Photos from the image-classification dataset "data" in the GitHub repository Mogytick/Computer-Vision. Its 6 classes are: cars, cats, dogs, rooster, tree, turtle.

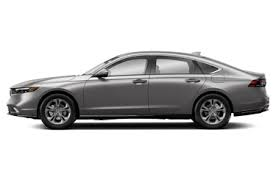
Label: cars

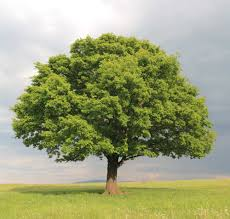
Label: tree

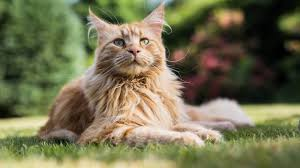
Label: cats

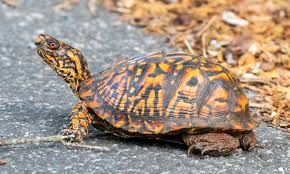
Label: turtle

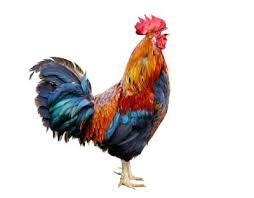
Label: rooster

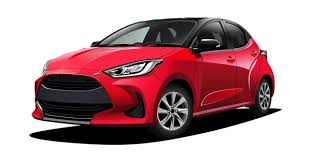
Label: cars
